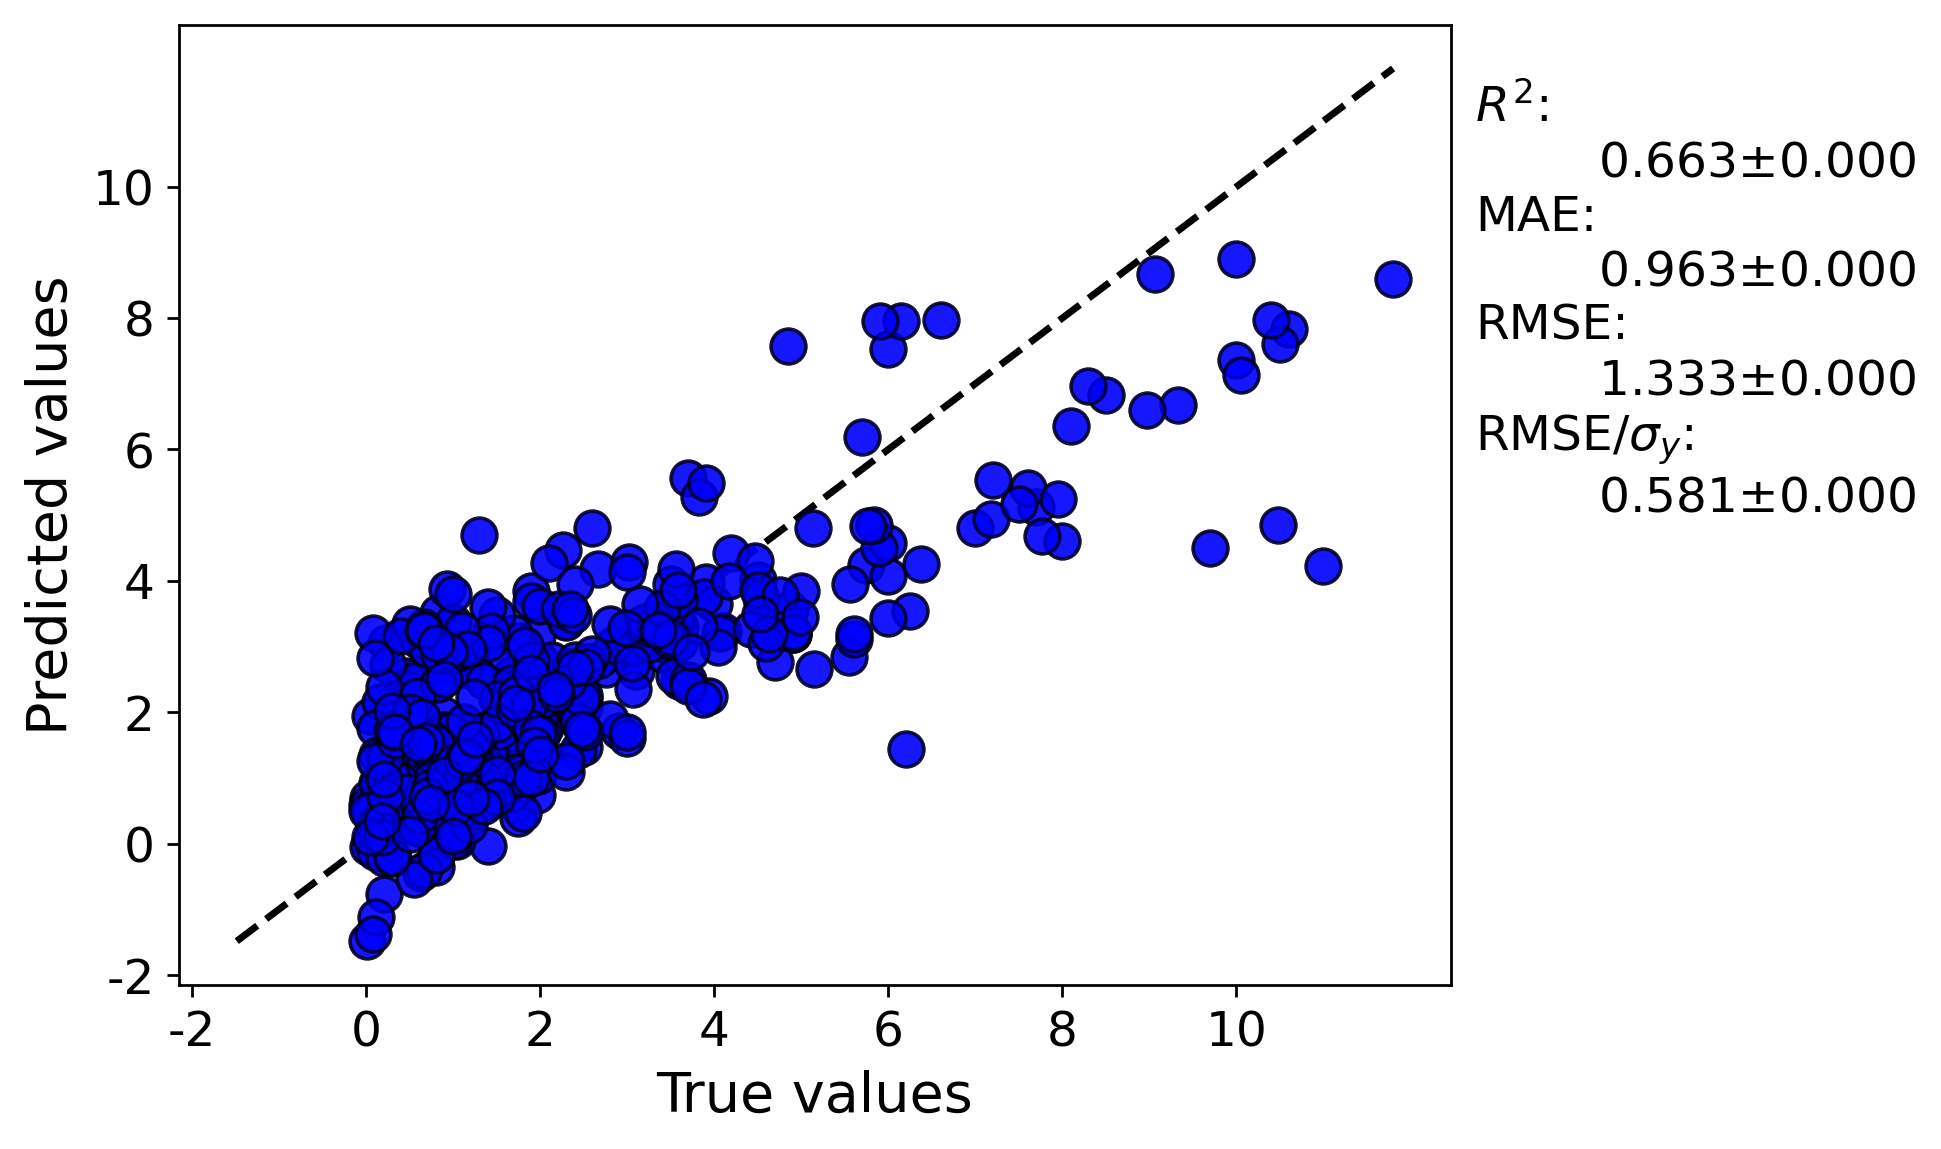

The data file committed next to this chart (first rows):
y true, average predicted values, error bar values
3.485, 3.002, 
4.19, 4.428, 
3.9, 3.985, 
0.85, 0.7584, 
0.95, 1.061, 
0.13, 0.7198, 
0.064, 0.4849, 
2.5, 2.078, 
0.82, 3.509, 
0.4, 0.8284, 
5.74, 4.238, 
2.45, 2.43, 
1.919, 1.648, 
9.7, 4.506, 
4.1, 3.242, 
3.1, 2.627, 
2.5, 2.205, 
1.2, 1.012, 
2.6, 4.803, 
1.215, 1.648, 
4.0, 3.654, 
2.43, 2.389, 
2.48, 2.651, 
1.77, 1.775, 
0.48, 1.352, 
2.4, 2.16, 
0.93, 3.875, 
8.0, 4.604, 
2.0, 2.796, 
7.0, 4.799, 
9.06, 8.678, 
5.13, 4.802, 
3.88, 3.748, 
3.6, 3.236, 
3.4, 2.884, 
10.48, 4.857, 
3.61, 3.291, 
2.89, 2.939, 
0.67, 2.64, 
0.015, -1.486, 
2.66, 4.178, 
1.962, 3.154, 
2.755, 2.654, 
1.2, 1.39, 
0.21, 0.7756, 
0.145, 0.3527, 
6.245, 3.54, 
3.7, 5.561, 
2.26, 4.468, 
4.5, 4.014, 
10.0, 8.896, 
7.7, 5.13, 
6.0, 4.076, 
4.87, 3.565, 
4.07, 3.212, 
0.46, 2.555, 
1.9, 3.846, 
0.9, 2.769, 
1.0, 0.9254, 
4.47, 4.295, 
... 360 more rows
